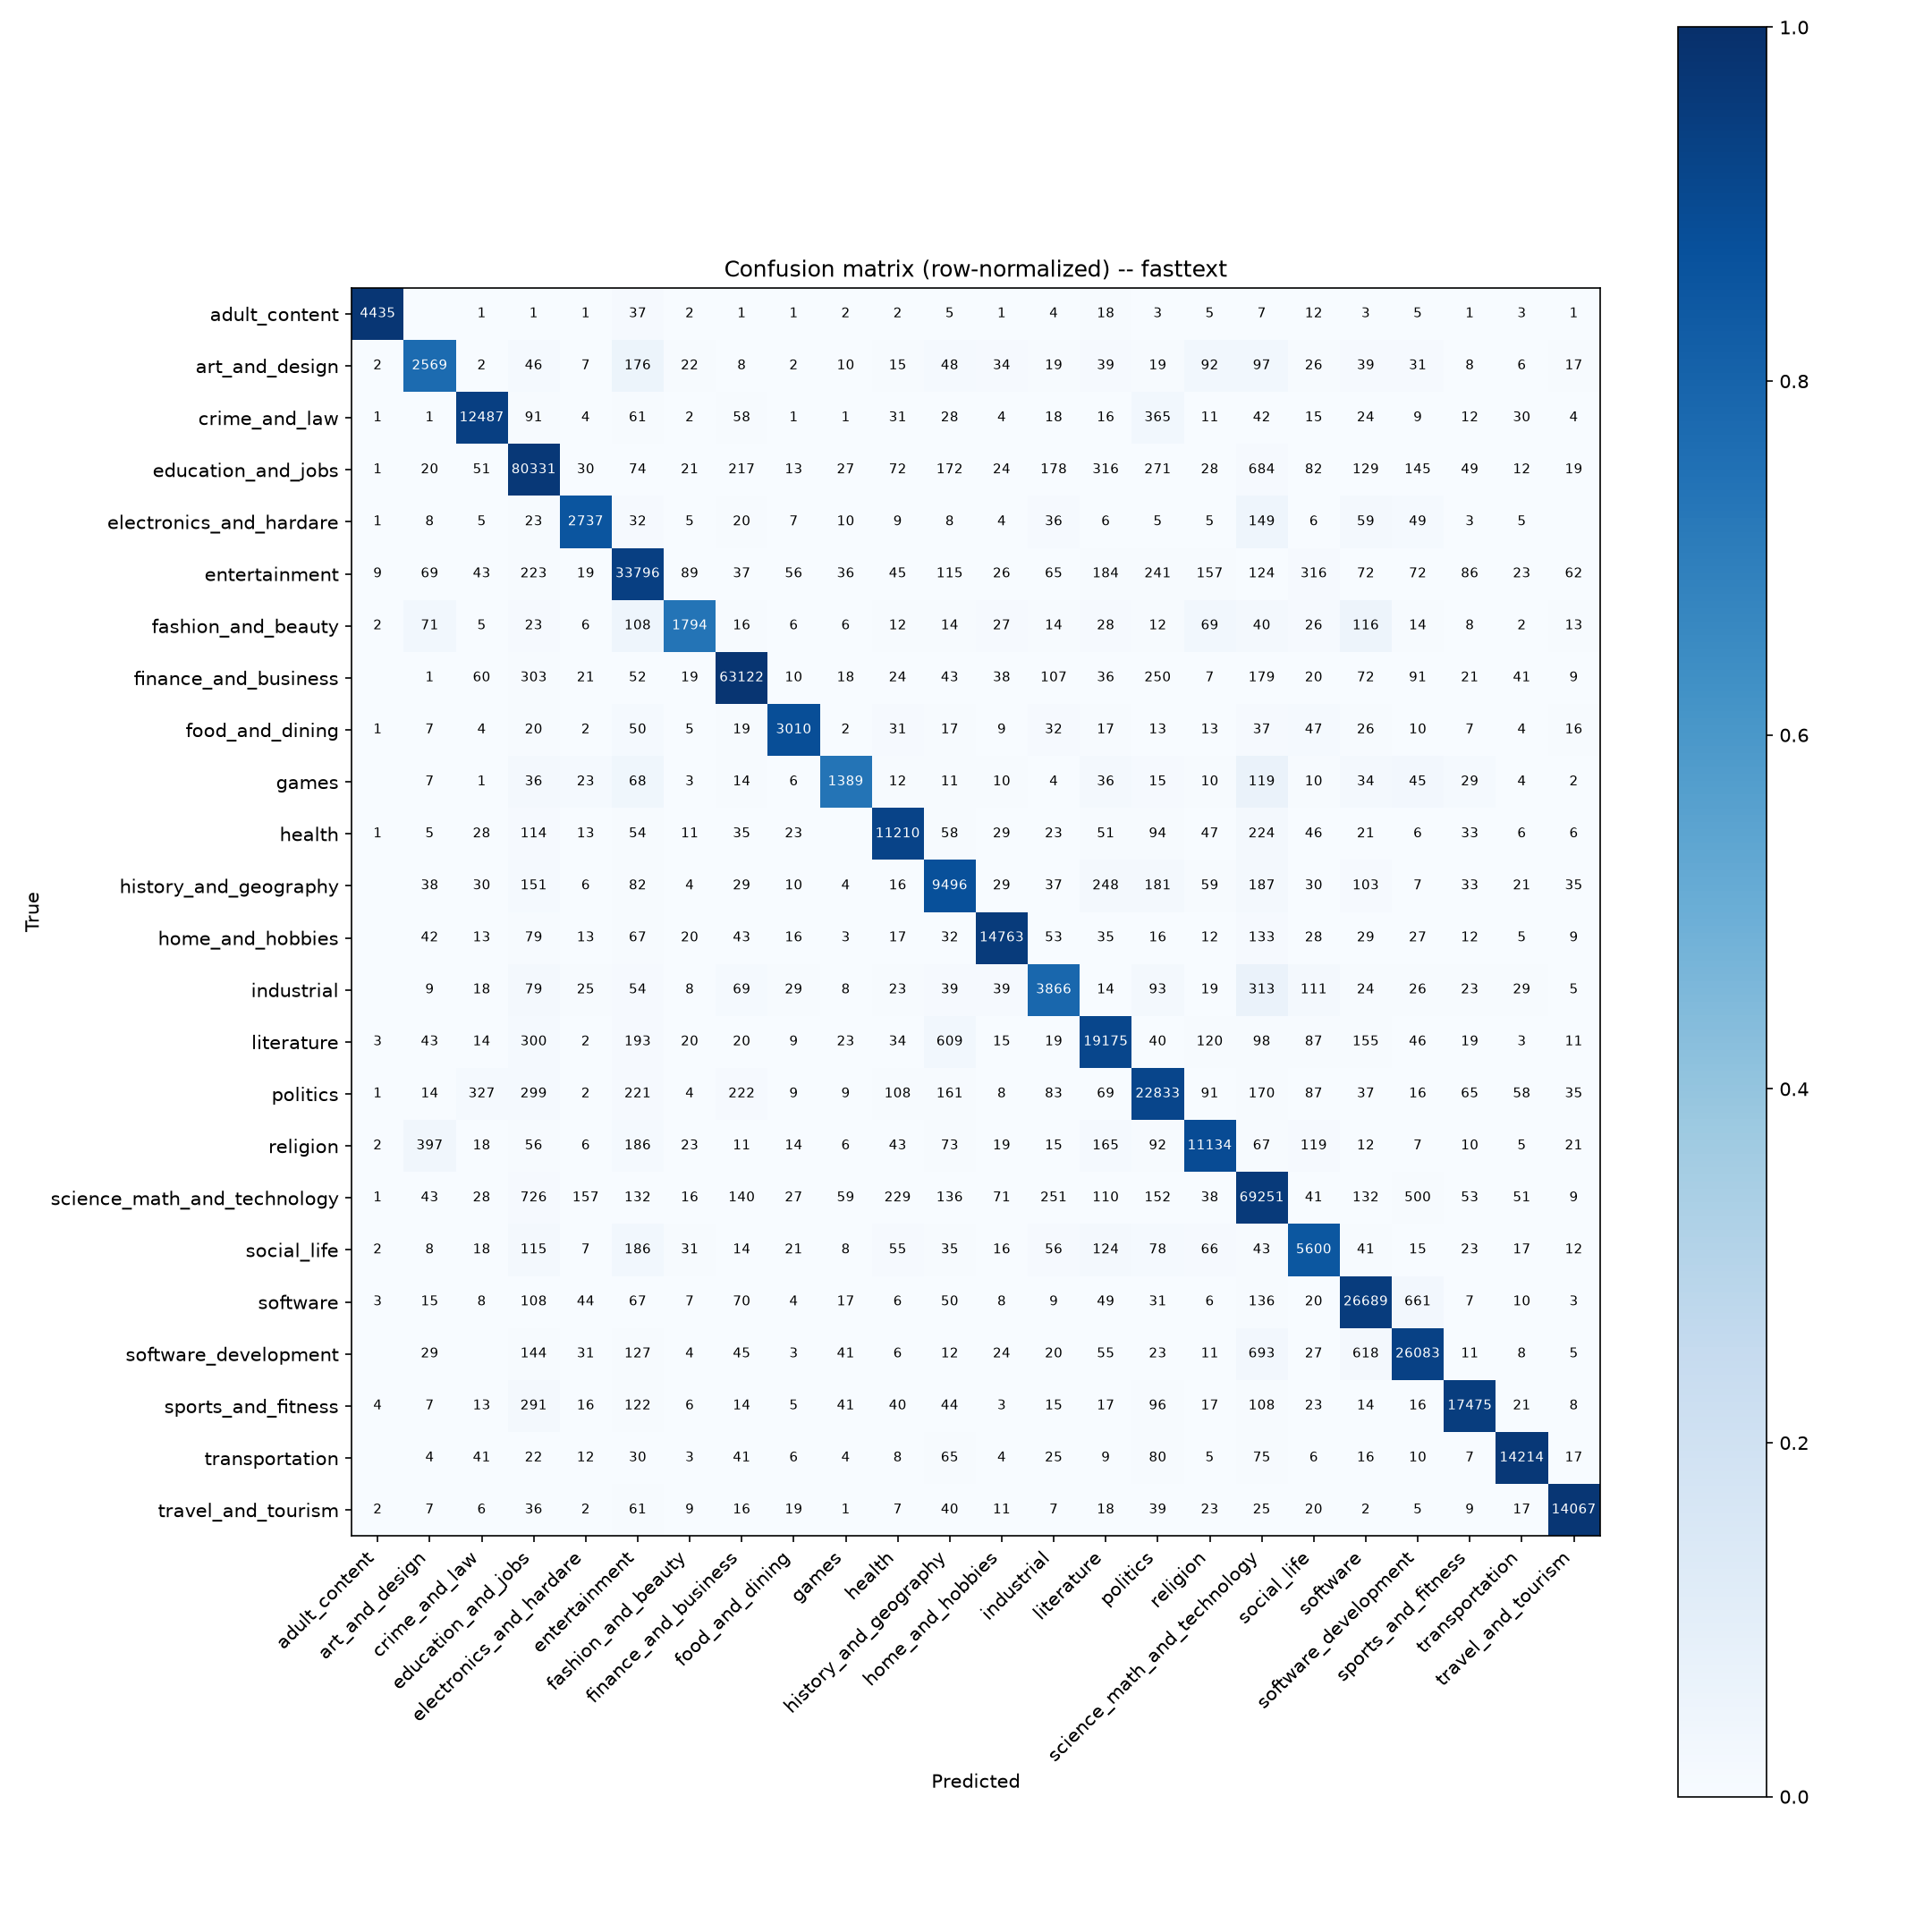

Data behind this chart, as committed beside it:
true\pred, adult_content, art_and_design, crime_and_law, education_and_jobs, electronics_and_hardare, entertainment, fashion_and_beauty, finance_and_business, food_and_dining, games, health, history_and_geography, home_and_hobbies, industrial, literature, politics, religion, science_math_and_technology, social_life, software, software_development, sports_and_fitness, transportation
adult_content, 4435, 0, 1, 1, 1, 37, 2, 1, 1, 2, 2, 5, 1, 4, 18, 3, 5, 7, 12, 3, 5, 1, 3
art_and_design, 2, 2569, 2, 46, 7, 176, 22, 8, 2, 10, 15, 48, 34, 19, 39, 19, 92, 97, 26, 39, 31, 8, 6
crime_and_law, 1, 1, 12487, 91, 4, 61, 2, 58, 1, 1, 31, 28, 4, 18, 16, 365, 11, 42, 15, 24, 9, 12, 30
education_and_jobs, 1, 20, 51, 80331, 30, 74, 21, 217, 13, 27, 72, 172, 24, 178, 316, 271, 28, 684, 82, 129, 145, 49, 12
electronics_and_hardare, 1, 8, 5, 23, 2737, 32, 5, 20, 7, 10, 9, 8, 4, 36, 6, 5, 5, 149, 6, 59, 49, 3, 5
entertainment, 9, 69, 43, 223, 19, 33796, 89, 37, 56, 36, 45, 115, 26, 65, 184, 241, 157, 124, 316, 72, 72, 86, 23
fashion_and_beauty, 2, 71, 5, 23, 6, 108, 1794, 16, 6, 6, 12, 14, 27, 14, 28, 12, 69, 40, 26, 116, 14, 8, 2
finance_and_business, 0, 1, 60, 303, 21, 52, 19, 63122, 10, 18, 24, 43, 38, 107, 36, 250, 7, 179, 20, 72, 91, 21, 41
food_and_dining, 1, 7, 4, 20, 2, 50, 5, 19, 3010, 2, 31, 17, 9, 32, 17, 13, 13, 37, 47, 26, 10, 7, 4
games, 0, 7, 1, 36, 23, 68, 3, 14, 6, 1389, 12, 11, 10, 4, 36, 15, 10, 119, 10, 34, 45, 29, 4
health, 1, 5, 28, 114, 13, 54, 11, 35, 23, 0, 11210, 58, 29, 23, 51, 94, 47, 224, 46, 21, 6, 33, 6
history_and_geography, 0, 38, 30, 151, 6, 82, 4, 29, 10, 4, 16, 9496, 29, 37, 248, 181, 59, 187, 30, 103, 7, 33, 21
home_and_hobbies, 0, 42, 13, 79, 13, 67, 20, 43, 16, 3, 17, 32, 14763, 53, 35, 16, 12, 133, 28, 29, 27, 12, 5
industrial, 0, 9, 18, 79, 25, 54, 8, 69, 29, 8, 23, 39, 39, 3866, 14, 93, 19, 313, 111, 24, 26, 23, 29
literature, 3, 43, 14, 300, 2, 193, 20, 20, 9, 23, 34, 609, 15, 19, 19175, 40, 120, 98, 87, 155, 46, 19, 3
politics, 1, 14, 327, 299, 2, 221, 4, 222, 9, 9, 108, 161, 8, 83, 69, 22833, 91, 170, 87, 37, 16, 65, 58
religion, 2, 397, 18, 56, 6, 186, 23, 11, 14, 6, 43, 73, 19, 15, 165, 92, 11134, 67, 119, 12, 7, 10, 5
science_math_and_technology, 1, 43, 28, 726, 157, 132, 16, 140, 27, 59, 229, 136, 71, 251, 110, 152, 38, 69251, 41, 132, 500, 53, 51
social_life, 2, 8, 18, 115, 7, 186, 31, 14, 21, 8, 55, 35, 16, 56, 124, 78, 66, 43, 5600, 41, 15, 23, 17
software, 3, 15, 8, 108, 44, 67, 7, 70, 4, 17, 6, 50, 8, 9, 49, 31, 6, 136, 20, 26689, 661, 7, 10
software_development, 0, 29, 0, 144, 31, 127, 4, 45, 3, 41, 6, 12, 24, 20, 55, 23, 11, 693, 27, 618, 26083, 11, 8
sports_and_fitness, 4, 7, 13, 291, 16, 122, 6, 14, 5, 41, 40, 44, 3, 15, 17, 96, 17, 108, 23, 14, 16, 17475, 21
transportation, 0, 4, 41, 22, 12, 30, 3, 41, 6, 4, 8, 65, 4, 25, 9, 80, 5, 75, 6, 16, 10, 7, 14214
travel_and_tourism, 2, 7, 6, 36, 2, 61, 9, 16, 19, 1, 7, 40, 11, 7, 18, 39, 23, 25, 20, 2, 5, 9, 17
